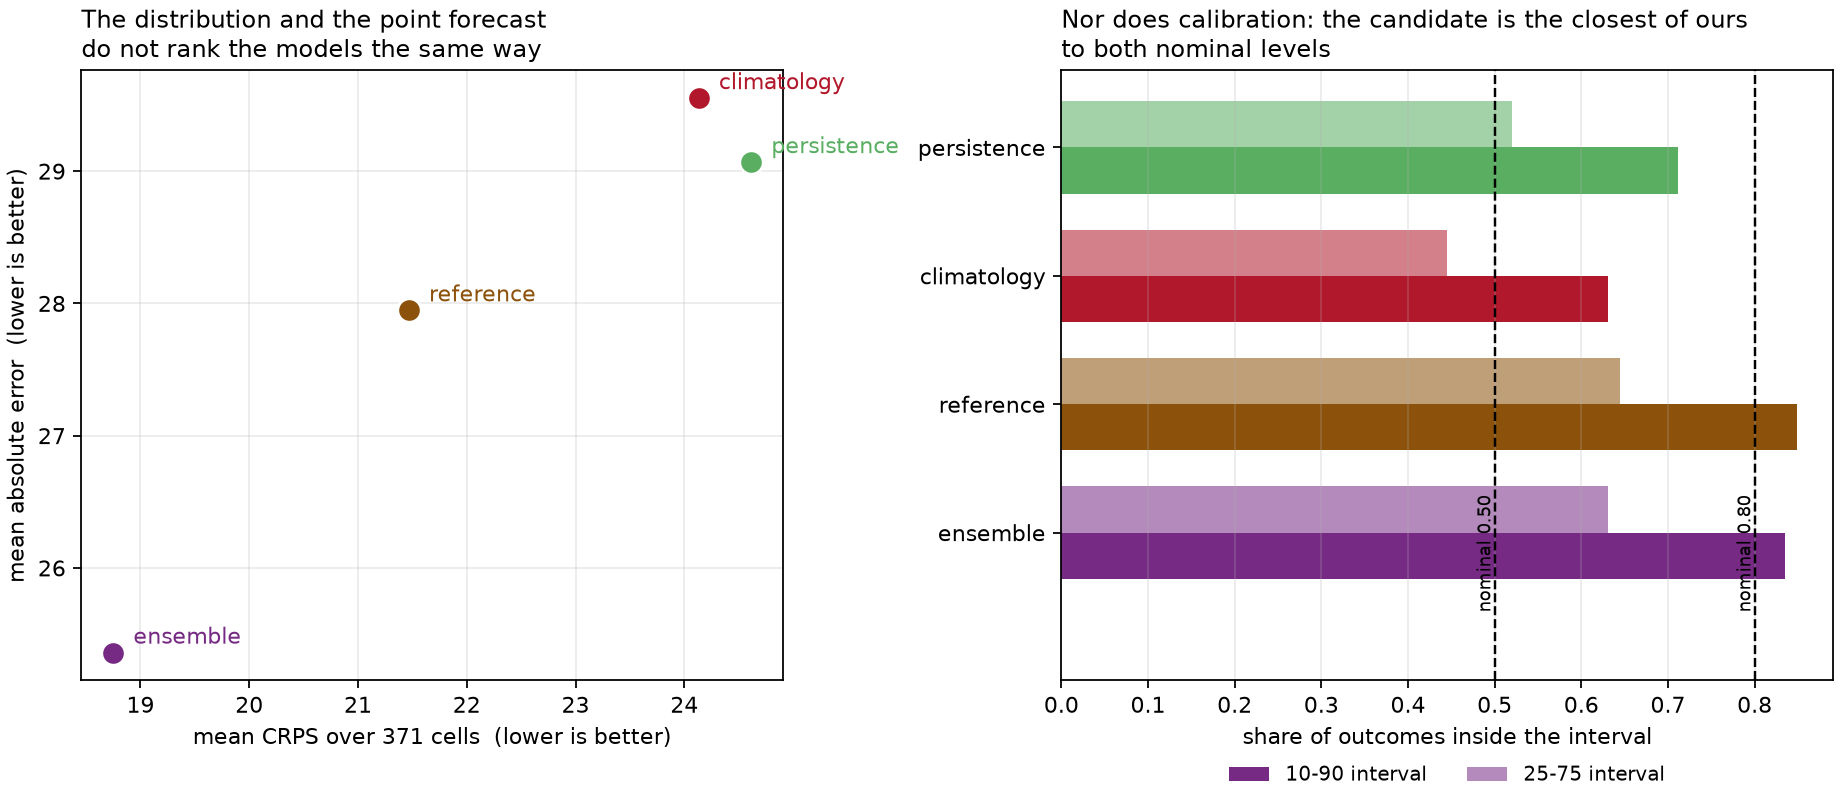

Values plotted in this chart, from the file beside it:
model, weighting, n_cells, mean_crps, mae, coverage_10_90, coverage_25_75, n_locations, n_splits, observed_total
ensemble, unweighted, 371, 18.75, 25.36, 0.8356, 0.6307, 16, 8, 12291
reference, unweighted, 371, 21.47, 27.95, 0.8484, 0.6442, 16, 8, 12291
climatology, unweighted, 371, 24.13, 29.55, 0.6307, 0.4447, 16, 8, 12291
persistence, unweighted, 371, 24.62, 29.07, 0.7116, 0.5202, 16, 8, 12291
